Image classification data set "ppi_dataset" (BIPA-AI-2025/Brain-Tumor-Prediction on GitHub). Class labels (3): flat foot, normal, over-arch.

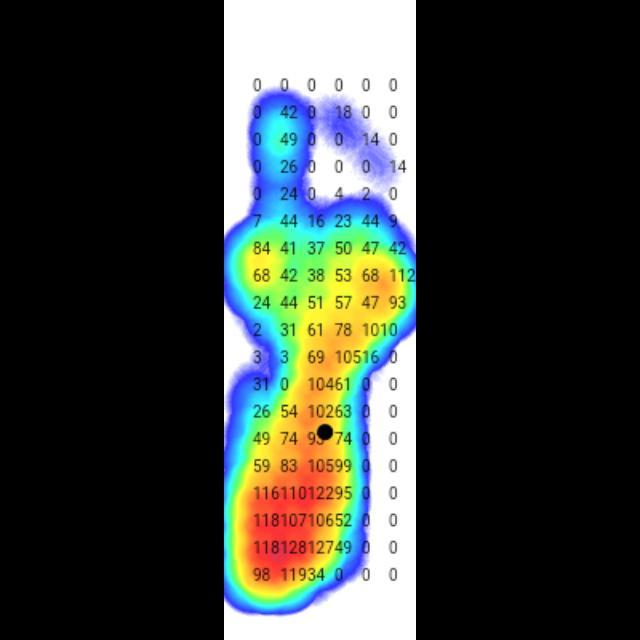
Label: flat foot

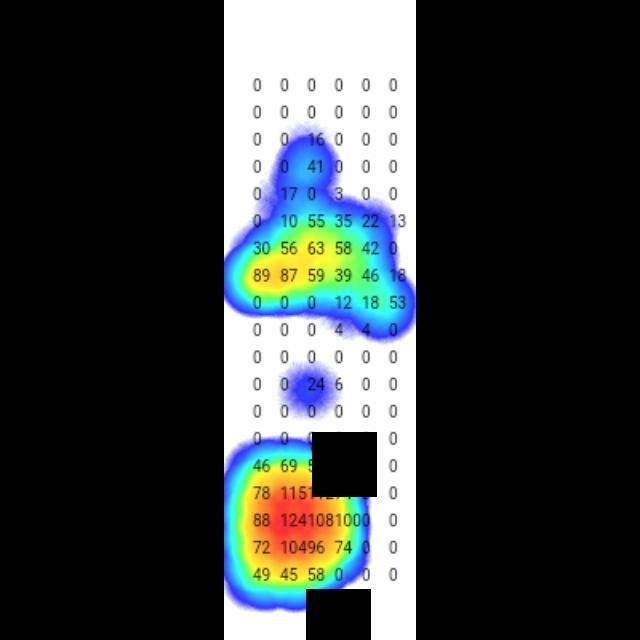
Label: over-arch

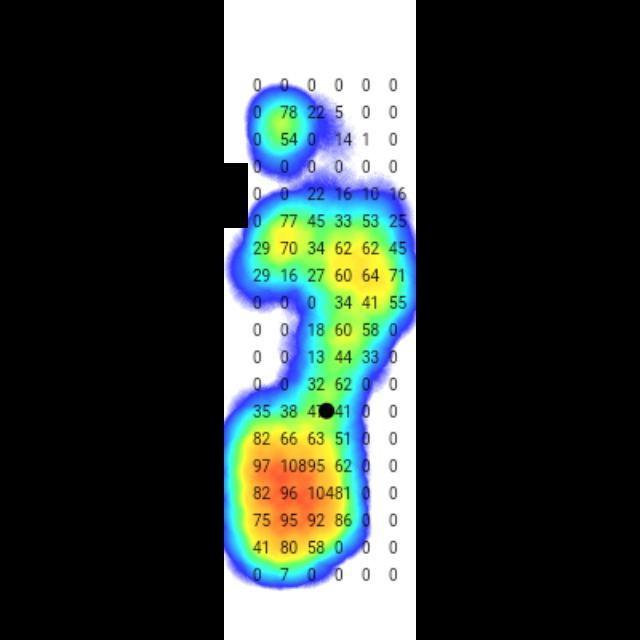
Label: normal

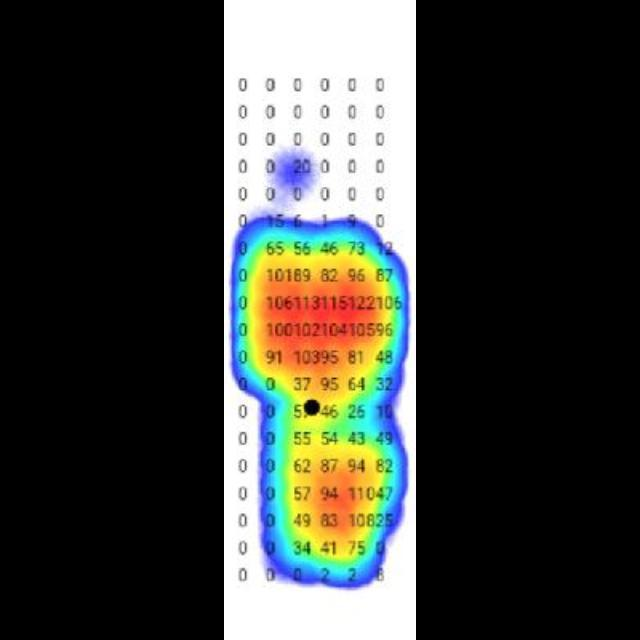
Label: flat foot

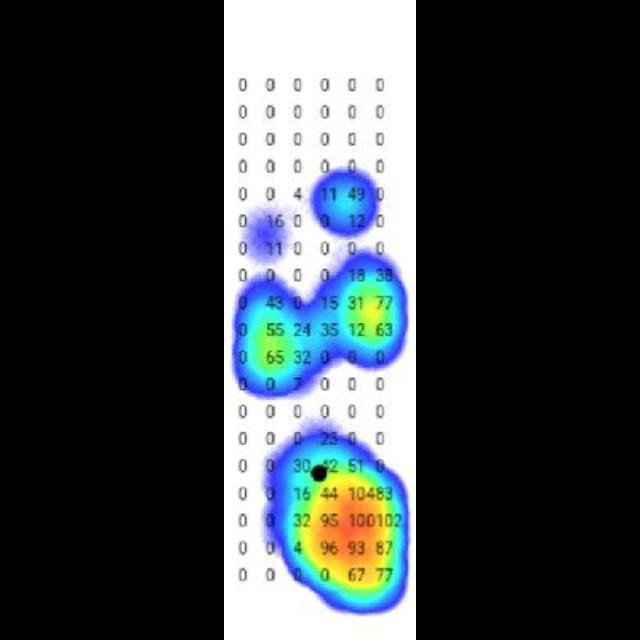
Label: over-arch

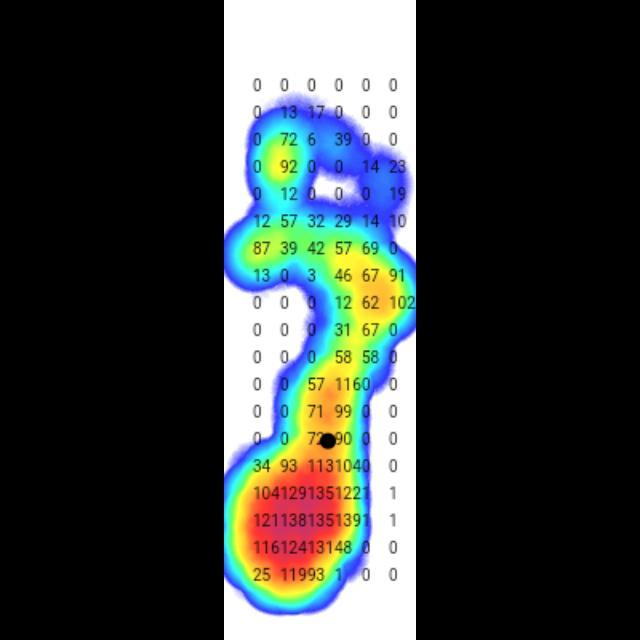
Label: normal
